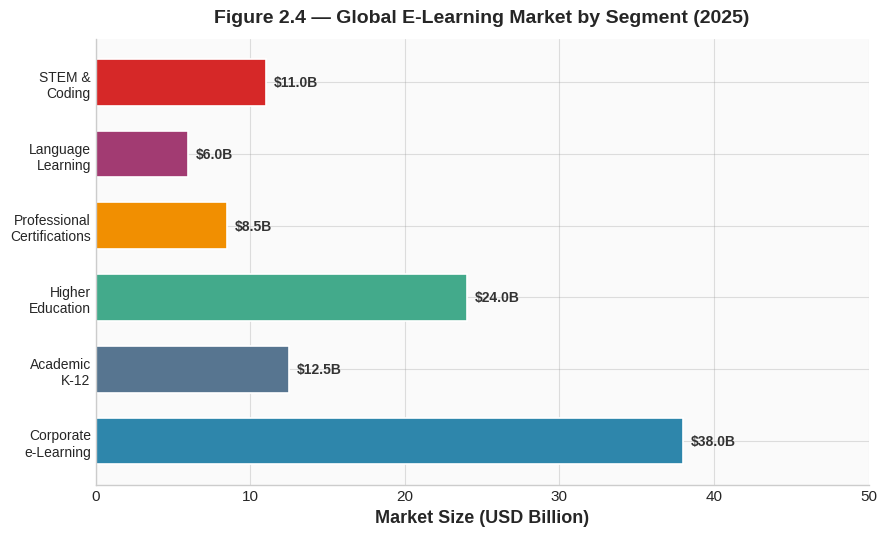

Reproduce this figure in Python. (Note: this script raises an exception after producing the figure.)
import matplotlib.pyplot as plt
import matplotlib.patches as mpatches
import numpy as np

plt.style.use('seaborn-v0_8-whitegrid')

PALETTE = {
    'blue': '#2E86AB', 'purple': '#A23B72', 'orange': '#F18F01',
    'green': '#43AA8B', 'teal': '#577590', 'red': '#D62828',
    'dark': '#333333', 'gray': '#888888', 'light_gray': '#CCCCCC',
}

plt.rcParams.update({
    'font.family': 'sans-serif',
    'font.size': 11,
    'axes.facecolor': '#FAFAFA',
    'figure.facecolor': 'white',
    'axes.edgecolor': PALETTE['light_gray'],
    'axes.grid': True,
    'grid.alpha': 0.3,
    'grid.color': '#999999',
})

OUT = '/Users/youssefbahy/Documents/Training/NexaLearnFullProject/newbook/images'
DPI = 300

# ============================================================
# Chart 1: Global E-Learning Market by Segment (2025)
# Uses representative public market data
# ============================================================
segments = [
    'Corporate\ne-Learning',
    'Academic\nK-12',
    'Higher\nEducation',
    'Professional\nCertifications',
    'Language\nLearning',
    'STEM &\nCoding',
]
market_sizes = [38.0, 12.5, 24.0, 8.5, 6.0, 11.0]
colors = [PALETTE['blue'], PALETTE['teal'], PALETTE['green'],
          PALETTE['orange'], PALETTE['purple'], PALETTE['red']]

fig, ax = plt.subplots(figsize=(9, 5.5))
bars = ax.barh(segments, market_sizes, color=colors, edgecolor='white', linewidth=1.2, height=0.65)

for bar, val in zip(bars, market_sizes):
    ax.text(bar.get_width() + 0.5, bar.get_y() + bar.get_height()/2,
            f'${val}B', ha='left', va='center', fontsize=10, fontweight='bold', color=PALETTE['dark'])

ax.set_xlim(0, 50)
ax.set_xlabel('Market Size (USD Billion)', fontsize=13, fontweight='bold')
ax.set_title('Figure 2.4 — Global E-Learning Market by Segment (2025)', fontsize=14, fontweight='bold', pad=12)
ax.spines['top'].set_visible(False)
ax.spines['right'].set_visible(False)
ax.tick_params(axis='y', labelsize=10)

plt.tight_layout()
fig.savefig(f'{OUT}/market_segments.png', dpi=DPI, bbox_inches='tight')
fig.savefig(f'{OUT}/market_segments.pdf', bbox_inches='tight')
plt.close()
print('market_segments.png/pdf')

# ============================================================
# Chart 2: Revenue Projection — Year 1 to Year 3
# Uses data from business case (section 2.3)
# ============================================================
years = ['Year 1', 'Year 2', 'Year 3']
revenue = [250000, 440000, 616000]
expenses = [170000, 210000, 260000]
profit = [r - e for r, e in zip(revenue, expenses)]

x = np.arange(len(years))
w = 0.25

fig, ax = plt.subplots(figsize=(8, 5.5))

bars1 = ax.bar(x - w, revenue, w, label='Revenue', color=PALETTE['blue'], alpha=0.85, edgecolor='white')
bars2 = ax.bar(x, expenses, w, label='Expenses', color=PALETTE['orange'], alpha=0.85, edgecolor='white')
bars3 = ax.bar(x + w, profit, w, label='Net Profit', color=PALETTE['green'], alpha=0.85, edgecolor='white')

def add_labels(bars):
    for bar in bars:
        val = bar.get_height()
        label = f'${val:,.0f}'
        if val >= 0:
            ax.text(bar.get_x() + bar.get_width()/2, val + 5000, label,
                    ha='center', va='bottom', fontsize=8.5, fontweight='bold', color=PALETTE['dark'])
        else:
            ax.text(bar.get_x() + bar.get_width()/2, val - 5000, label,
                    ha='center', va='top', fontsize=8.5, fontweight='bold', color=PALETTE['red'])

add_labels(bars1)
add_labels(bars2)
add_labels(bars3)

ax.set_xticks(x)
ax.set_xticklabels(years, fontsize=11, fontweight='bold')
ax.set_ylabel('USD', fontsize=13, fontweight='bold')
ax.set_title('Figure 2.5 — Revenue Projection: Years 1–3', fontsize=14, fontweight='bold', pad=12)
ax.legend(fontsize=10, loc='upper left')
ax.spines['top'].set_visible(False)
ax.spines['right'].set_visible(False)
ax.yaxis.set_major_formatter(plt.FuncFormatter(lambda v, _: f'${v/1000:.0f}K'))

plt.tight_layout()
fig.savefig(f'{OUT}/revenue_projection.png', dpi=DPI, bbox_inches='tight')
fig.savefig(f'{OUT}/revenue_projection.pdf', bbox_inches='tight')
plt.close()
print('revenue_projection.png/pdf')
